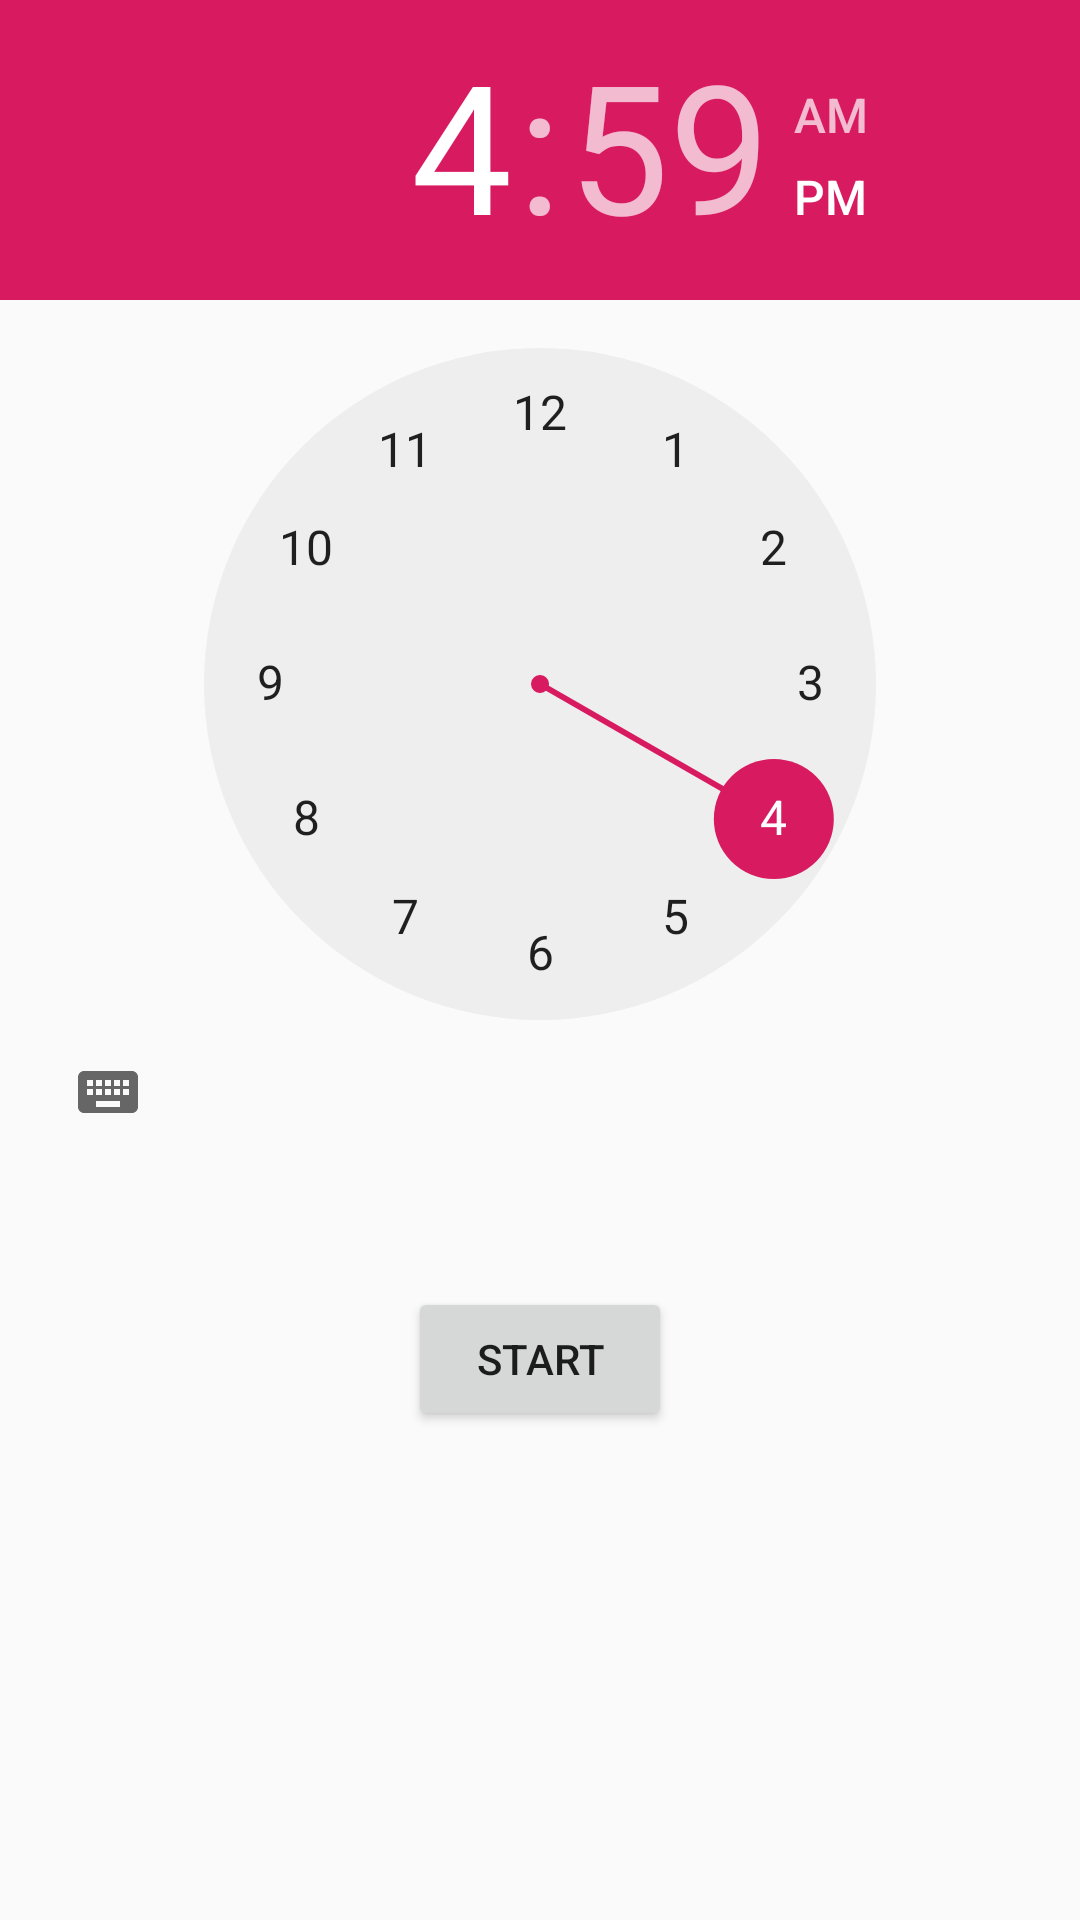

Write the Android layout XML for this screen, with the resource values it uses.
<!-- AndroidManifest.xml: application theme AppTheme -->
<!-- res/layout/activity_alaram_manager.xml -->
<?xml version="1.0" encoding="utf-8"?>
<RelativeLayout
        xmlns:android="http://schemas.android.com/apk/res/android"
        xmlns:tools="http://schemas.android.com/tools"
        xmlns:app="http://schemas.android.com/apk/res-auto"
        android:layout_width="match_parent"
        android:layout_height="match_parent"
        tools:context=".AlramManager.AlaramManagerActivity">


    <TimePicker
            android:id="@+id/tp_time"
            android:layout_width="match_parent"
              android:layout_height="wrap_content"/>

    <Button android:id="@+id/btn_click"
            android:layout_width="wrap_content"
            android:layout_height="wrap_content"
            android:layout_below="@+id/tp_time"
            android:text="Start"
            android:layout_centerHorizontal="true"
            android:layout_marginTop="41dp"/>
</RelativeLayout>
<!-- resources referenced by this layout -->
<resources>
  <style name="AppTheme" parent="Theme.AppCompat.Light.DarkActionBar">
  
  
          <item name="colorPrimary">@color/colorPrimary</item>
          <item name="colorPrimaryDark">@color/colorPrimaryDark</item>
          <item name="colorAccent">@color/colorAccent</item>
  
      </style>
  <color name="colorPrimary">#008577</color>
  <color name="colorPrimaryDark">#00574B</color>
  <color name="colorAccent">#D81B60</color>
</resources>
